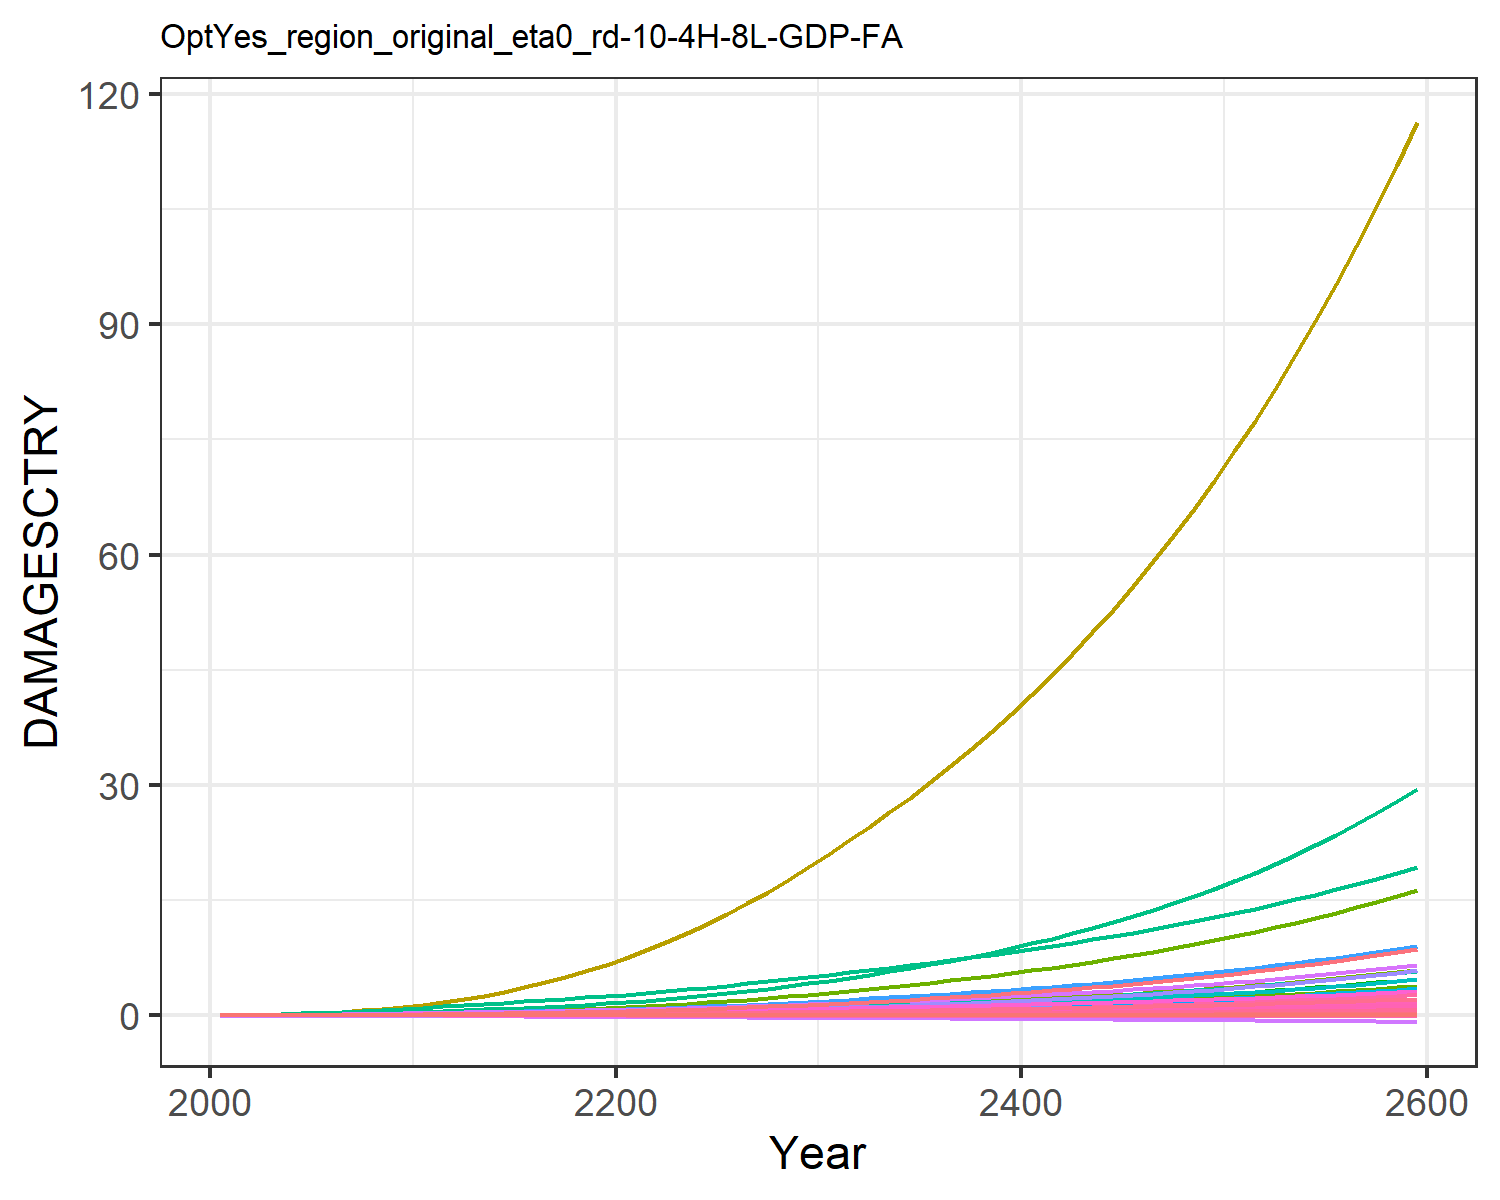

The file beside this chart, header and first rows:
9.31785260838142e-6, 0.0003608619853795658, 1.0946381900809916e-5, 0.004765314077660638, 0.0018665133772867214, -2.8555077691104798e-5, 0.004069308976660987, -0.0011605177616461034, 7.170073115505463e-5, 1.2427679935976366e-5, -0.0006685173286926385, 7.403306069728318e-5, 0.00010175885351298185, 0.0019734179289593685, -3.319763079162955e-5, 0.0005294688058474064, 6.76897506562309e-5, -2.951047924832515e-5, -0.00022142116662110482, 1.7791280022773245e-5, 0.00014844423762505837, 0.013735724312249, 3.315999472221272e-5, 0.000124818396085883
2.168433191671202e-5, 0.0008694, 2.1634986937349208e-5, 0.009605, 0.003498, -4.5502052425847e-5, 0.008096, -0.001716, 0.0001236, 2.8088925791745816e-5, -0.0009383, 0.0001674, 0.0002286, 0.003744, -4.860173315555991e-5, 0.001055, 0.0001229, -4.603260274038859e-5, -0.0003595, 3.283823265020875e-5, 0.0002829, 0.02567, 6.0304533249430226e-5, 0.0002349
4.52427551915826e-5, 0.001762, 3.607509287154159e-5, 0.01642, 0.005745, -7.061765404045586e-5, 0.01207, -0.00242, 0.0002022, 5.608752041077033e-5, -0.001294, 0.0003319, 0.0004546, 0.006947, -7.057651786723068e-5, 0.001797, 0.0001977, -7.044021242667748e-5, -0.0005644, 5.3347828048251606e-5, 0.0004691, 0.04202, 9.70894064074438e-5, 0.0004338
8.110123675322185e-5, 0.003208, 5.502578444245814e-5, 0.02536, 0.008522, -0.0001004, 0.01665, -0.003114, 0.0002985, 9.971251570013544e-5, -0.001628, 0.0005901, 0.0008057, 0.01157, -9.527248589565752e-5, 0.002764, 0.0002891, -9.908563833472207e-5, -0.0008087, 7.851050780341861e-5, 0.0007, 0.06215, 0.0001421, 0.0007195
0.0001301, 0.005362, 7.792341812194776e-5, 0.03625, 0.01167, -0.0001339, 0.02164, -0.003827, 0.0004087, 0.0001622, -0.001963, 0.0009634, 0.001308, 0.0177, -0.0001221, 0.003935, 0.0003922, -0.0001311, -0.001084, 0.0001069, 0.0009625, 0.08495, 0.0001927, 0.001096
0.0001888, 0.008122, 0.0001042, 0.04812, 0.01498, -0.0001698, 0.02678, -0.004515, 0.0005277, 0.0002383, -0.002276, 0.001425, 0.001918, 0.02493, -0.0001504, 0.005203, 0.0004996, -0.0001652, -0.001379, 0.0001366, 0.001237, 0.1088, 0.0002455, 0.001539
0.0002556, 0.01145, 0.0001336, 0.06101, 0.01843, -0.0002078, 0.03201, -0.005167, 0.0006531, 0.0003253, -0.002566, 0.001962, 0.002616, 0.03317, -0.0001806, 0.00657, 0.000612, -0.0002013, -0.001692, 0.0001676, 0.001524, 0.1338, 0.0003008, 0.002041
0.0003317, 0.01564, 0.000166, 0.07548, 0.02206, -0.0002472, 0.03749, -0.0058, 0.000782, 0.0004296, -0.00284, 0.002618, 0.003453, 0.04274, -0.0002127, 0.008095, 0.0007307, -0.0002389, -0.002015, 0.0002003, 0.001826, 0.1601, 0.0003592, 0.002619
0.0004165, 0.02084, 0.0002013, 0.09165, 0.02584, -0.0002877, 0.04326, -0.006411, 0.0009123, 0.000552, -0.003099, 0.003405, 0.004436, 0.05365, -0.0002465, 0.009787, 0.0008547, -0.0002775, -0.002346, 0.0002343, 0.002138, 0.1875, 0.0004202, 0.003275
0.0005093, 0.0272, 0.0002392, 0.1096, 0.02975, -0.0003288, 0.0493, -0.007, 0.001042, 0.0006936, -0.003342, 0.004337, 0.005574, 0.06591, -0.0002817, 0.01166, 0.0009834, -0.0003167, -0.002681, 0.0002696, 0.00246, 0.216, 0.0004834, 0.004005
0.0006048, 0.03396, 0.0002845, 0.1268, 0.03382, -0.0003764, 0.05653, -0.00768, 0.001191, 0.0008323, -0.003621, 0.005282, 0.006689, 0.0789, -0.0003234, 0.01341, 0.001118, -0.0003623, -0.003069, 0.0003063, 0.002793, 0.2457, 0.0005494, 0.00477
0.0006955, 0.04045, 0.0003381, 0.141, 0.0378, -0.0004305, 0.06516, -0.008437, 0.001356, 0.0009525, -0.00393, 0.006141, 0.007658, 0.09206, -0.000373, 0.01485, 0.00125, -0.0004145, -0.003506, 0.0003425, 0.003117, 0.2749, 0.0006146, 0.005535
0.0007787, 0.04727, 0.0003989, 0.1564, 0.04201, -0.0004881, 0.07515, -0.009257, 0.001527, 0.00107, -0.004256, 0.007011, 0.008608, 0.105, -0.0004278, 0.01639, 0.001392, -0.0004702, -0.00397, 0.0003808, 0.003458, 0.306, 0.000684, 0.006275
0.0008605, 0.05451, 0.0004642, 0.1711, 0.04602, -0.0005455, 0.08568, -0.01003, 0.001694, 0.001186, -0.004549, 0.007903, 0.009549, 0.1185, -0.0004842, 0.01785, 0.001527, -0.0005259, -0.004431, 0.0004174, 0.00378, 0.3357, 0.0007506, 0.007032
0.000941, 0.06217, 0.0005343, 0.1855, 0.04992, -0.0006033, 0.09677, -0.01079, 0.001858, 0.001301, -0.004822, 0.008814, 0.01048, 0.1324, -0.0005423, 0.01926, 0.001659, -0.000582, -0.004893, 0.0004529, 0.00409, 0.3647, 0.0008154, 0.007803
0.00102, 0.07022, 0.0006097, 0.1999, 0.05375, -0.0006617, 0.1085, -0.01154, 0.002023, 0.001413, -0.005079, 0.009742, 0.01139, 0.1468, -0.0006019, 0.02064, 0.001789, -0.0006387, -0.005359, 0.0004879, 0.004394, 0.3934, 0.0008792, 0.008583
0.001099, 0.07862, 0.0006908, 0.2142, 0.05755, -0.0007208, 0.1211, -0.01229, 0.002188, 0.001524, -0.005324, 0.01068, 0.01229, 0.1617, -0.000663, 0.02201, 0.001918, -0.000696, -0.005829, 0.0005224, 0.004693, 0.4218, 0.0009424, 0.00937
0.001176, 0.08734, 0.0007777, 0.2286, 0.06134, -0.0007808, 0.1344, -0.01304, 0.002354, 0.001632, -0.00556, 0.01163, 0.01317, 0.177, -0.0007254, 0.02338, 0.002046, -0.0007541, -0.006307, 0.0005568, 0.00499, 0.4504, 0.001005, 0.01016
0.001254, 0.09635, 0.0008708, 0.2432, 0.06514, -0.0008418, 0.1487, -0.01381, 0.002523, 0.001738, -0.005788, 0.01259, 0.01404, 0.1927, -0.000789, 0.02475, 0.002174, -0.000813, -0.006791, 0.0005911, 0.005286, 0.479, 0.001068, 0.01096
0.001331, 0.1056, 0.00097, 0.258, 0.06896, -0.0009038, 0.1638, -0.0146, 0.002695, 0.001842, -0.00601, 0.01356, 0.01488, 0.2088, -0.0008537, 0.02614, 0.002303, -0.0008727, -0.007284, 0.0006255, 0.005583, 0.5079, 0.001131, 0.01176
0.001416, 0.1157, 0.001078, 0.2744, 0.07315, -0.0009686, 0.18, -0.01542, 0.002875, 0.001955, -0.00623, 0.01461, 0.0158, 0.2265, -0.0009212, 0.02767, 0.002443, -0.000935, -0.007799, 0.000663, 0.005908, 0.5396, 0.0012, 0.01262
0.001511, 0.1271, 0.001195, 0.2932, 0.07784, -0.001037, 0.1972, -0.01627, 0.003066, 0.002081, -0.006449, 0.01579, 0.01682, 0.2465, -0.0009922, 0.02943, 0.002599, -0.001001, -0.008344, 0.000705, 0.006272, 0.5751, 0.001277, 0.01359
0.001611, 0.1403, 0.001322, 0.3132, 0.08279, -0.001108, 0.2156, -0.01715, 0.003263, 0.002226, -0.006665, 0.01715, 0.018, 0.2678, -0.001065, 0.0313, 0.002763, -0.001068, -0.008907, 0.000749, 0.006655, 0.6126, 0.001357, 0.0146
0.001715, 0.1548, 0.001457, 0.3343, 0.08795, -0.001181, 0.2351, -0.01806, 0.003467, 0.00238, -0.006876, 0.01861, 0.01925, 0.2903, -0.001141, 0.03325, 0.002933, -0.001138, -0.009487, 0.0007947, 0.007052, 0.6517, 0.001441, 0.01564
0.001823, 0.1703, 0.0016, 0.3564, 0.0933, -0.001256, 0.2557, -0.019, 0.003677, 0.00254, -0.007083, 0.02017, 0.02055, 0.314, -0.001218, 0.0353, 0.003109, -0.001209, -0.01008, 0.0008419, 0.007464, 0.6925, 0.001527, 0.01672
0.001934, 0.1867, 0.001753, 0.3795, 0.09885, -0.001333, 0.2776, -0.01996, 0.003894, 0.002706, -0.007285, 0.0218, 0.0219, 0.339, -0.001297, 0.03742, 0.00329, -0.001281, -0.0107, 0.0008906, 0.007889, 0.7348, 0.001616, 0.01783
0.002048, 0.2042, 0.001915, 0.4036, 0.1046, -0.001412, 0.3011, -0.02099, 0.004116, 0.002876, -0.007491, 0.0235, 0.02328, 0.3651, -0.001377, 0.03962, 0.003477, -0.001356, -0.01133, 0.0009408, 0.008327, 0.7786, 0.001708, 0.01897
0.002165, 0.2227, 0.002086, 0.4287, 0.1105, -0.001493, 0.3261, -0.02204, 0.004345, 0.003051, -0.00769, 0.02529, 0.0247, 0.3924, -0.00146, 0.04191, 0.003669, -0.001432, -0.01197, 0.0009924, 0.008778, 0.824, 0.001802, 0.02014
0.002286, 0.2421, 0.002267, 0.4548, 0.1167, -0.001576, 0.3524, -0.02313, 0.004579, 0.00323, -0.00788, 0.02714, 0.02615, 0.421, -0.001545, 0.04427, 0.003867, -0.00151, -0.01264, 0.001046, 0.009242, 0.8711, 0.001899, 0.02134
0.002409, 0.2626, 0.002458, 0.4819, 0.123, -0.001661, 0.3801, -0.02424, 0.00482, 0.003414, -0.008062, 0.02908, 0.02764, 0.451, -0.001632, 0.04673, 0.00407, -0.001589, -0.01332, 0.0011, 0.009719, 0.9197, 0.001998, 0.02256
0.002531, 0.2836, 0.002655, 0.5093, 0.1292, -0.001746, 0.4083, -0.02532, 0.005058, 0.003595, -0.008216, 0.03103, 0.02911, 0.4815, -0.001717, 0.04919, 0.004269, -0.001668, -0.01399, 0.001154, 0.01019, 0.9681, 0.002097, 0.02377
0.002651, 0.3049, 0.002854, 0.5367, 0.1354, -0.001828, 0.4367, -0.02636, 0.00529, 0.003773, -0.008343, 0.03299, 0.03055, 0.5122, -0.001801, 0.05163, 0.004463, -0.001744, -0.01464, 0.001206, 0.01064, 1.016, 0.002192, 0.02496
0.002771, 0.3268, 0.00306, 0.5646, 0.1415, -0.00191, 0.466, -0.02741, 0.005524, 0.003951, -0.008457, 0.03498, 0.032, 0.5438, -0.001885, 0.05411, 0.004658, -0.00182, -0.0153, 0.001258, 0.0111, 1.064, 0.002287, 0.02616
0.002893, 0.3495, 0.003275, 0.5934, 0.1478, -0.001994, 0.4963, -0.02847, 0.005761, 0.004131, -0.008561, 0.03703, 0.03346, 0.5764, -0.00197, 0.05666, 0.004855, -0.001897, -0.01597, 0.001311, 0.01157, 1.113, 0.002384, 0.02737
0.003016, 0.3731, 0.003498, 0.623, 0.1543, -0.002079, 0.5279, -0.02956, 0.006001, 0.004313, -0.008653, 0.03914, 0.03494, 0.6103, -0.002056, 0.05927, 0.005056, -0.001975, -0.01664, 0.001365, 0.01204, 1.163, 0.002483, 0.02859
0.003141, 0.3975, 0.00373, 0.6536, 0.1608, -0.002165, 0.5608, -0.03066, 0.006245, 0.004499, -0.008734, 0.04131, 0.03644, 0.6454, -0.002144, 0.06195, 0.005261, -0.002054, -0.01733, 0.00142, 0.01252, 1.214, 0.002583, 0.02984
0.003268, 0.423, 0.003973, 0.6852, 0.1676, -0.002253, 0.5952, -0.03179, 0.006494, 0.004687, -0.008805, 0.04355, 0.03797, 0.6819, -0.002233, 0.06472, 0.005469, -0.002135, -0.01804, 0.001476, 0.01301, 1.267, 0.002685, 0.03111
0.003397, 0.4494, 0.004226, 0.7178, 0.1745, -0.002343, 0.6311, -0.03295, 0.006748, 0.004879, -0.008863, 0.04586, 0.03952, 0.7198, -0.002325, 0.06757, 0.005682, -0.002217, -0.01875, 0.001534, 0.01351, 1.322, 0.00279, 0.0324
0.003528, 0.4769, 0.00449, 0.7516, 0.1816, -0.002435, 0.6687, -0.03413, 0.007007, 0.005074, -0.00891, 0.04824, 0.04111, 0.7592, -0.002418, 0.0705, 0.0059, -0.0023, -0.01948, 0.001592, 0.01402, 1.378, 0.002897, 0.03371
0.003662, 0.5055, 0.004766, 0.7866, 0.1889, -0.002529, 0.7079, -0.03535, 0.007272, 0.005272, -0.008944, 0.05071, 0.04272, 0.8003, -0.002514, 0.07353, 0.006123, -0.002385, -0.02023, 0.001652, 0.01454, 1.436, 0.003006, 0.03505
0.003798, 0.5353, 0.005054, 0.8228, 0.1964, -0.002624, 0.749, -0.03659, 0.007542, 0.005475, -0.008965, 0.05326, 0.04436, 0.843, -0.002611, 0.07666, 0.00635, -0.002471, -0.02099, 0.001713, 0.01508, 1.495, 0.003118, 0.03642
0.003937, 0.5663, 0.005355, 0.8604, 0.2041, -0.002722, 0.7919, -0.03787, 0.007818, 0.005682, -0.008971, 0.05589, 0.04604, 0.8875, -0.002711, 0.07988, 0.006584, -0.00256, -0.02177, 0.001776, 0.01563, 1.557, 0.003232, 0.03782
0.004078, 0.5985, 0.005669, 0.8992, 0.2121, -0.002823, 0.8368, -0.03918, 0.0081, 0.005893, -0.008962, 0.05862, 0.04776, 0.9338, -0.002813, 0.08321, 0.006823, -0.00265, -0.02257, 0.00184, 0.01619, 1.62, 0.003349, 0.03925
0.004222, 0.6321, 0.005997, 0.9395, 0.2202, -0.002925, 0.8837, -0.04053, 0.008389, 0.006109, -0.008938, 0.06144, 0.04951, 0.9821, -0.002918, 0.08665, 0.007068, -0.002742, -0.02339, 0.001906, 0.01676, 1.686, 0.003469, 0.04071
0.004369, 0.6671, 0.006341, 0.9813, 0.2287, -0.00303, 0.9327, -0.04191, 0.008684, 0.006329, -0.008897, 0.06436, 0.0513, 1.032, -0.003026, 0.09021, 0.007319, -0.002836, -0.02422, 0.001973, 0.01735, 1.754, 0.003593, 0.04221
0.004519, 0.7035, 0.006699, 1.025, 0.2373, -0.003138, 0.984, -0.04333, 0.008986, 0.006555, -0.008838, 0.06739, 0.05313, 1.085, -0.003137, 0.09389, 0.007577, -0.002932, -0.02508, 0.002043, 0.01795, 1.823, 0.003719, 0.04374
0.004672, 0.7414, 0.007074, 1.07, 0.2463, -0.003248, 1.038, -0.04479, 0.009296, 0.006786, -0.00876, 0.07052, 0.055, 1.14, -0.00325, 0.09769, 0.007841, -0.003031, -0.02596, 0.002114, 0.01857, 1.896, 0.003849, 0.04531
0.004828, 0.781, 0.007465, 1.116, 0.2555, -0.003362, 1.094, -0.04629, 0.009613, 0.007022, -0.008662, 0.07377, 0.05692, 1.197, -0.003367, 0.1016, 0.008113, -0.003131, -0.02686, 0.002186, 0.0192, 1.97, 0.003982, 0.04691
0.004988, 0.8222, 0.007874, 1.165, 0.265, -0.003478, 1.152, -0.04783, 0.009939, 0.007264, -0.008543, 0.07714, 0.05889, 1.257, -0.003486, 0.1057, 0.008391, -0.003234, -0.02779, 0.002261, 0.01985, 2.048, 0.004119, 0.04856
0.005151, 0.8651, 0.008302, 1.215, 0.2749, -0.003597, 1.214, -0.04942, 0.01027, 0.007512, -0.008402, 0.08064, 0.0609, 1.319, -0.003609, 0.1099, 0.008678, -0.00334, -0.02873, 0.002338, 0.02052, 2.128, 0.004259, 0.05025
0.005318, 0.9099, 0.00875, 1.267, 0.285, -0.00372, 1.278, -0.05105, 0.01061, 0.007766, -0.008236, 0.08426, 0.06296, 1.384, -0.003736, 0.1143, 0.008972, -0.003448, -0.02971, 0.002417, 0.02121, 2.211, 0.004403, 0.05198
0.005488, 0.9566, 0.009218, 1.321, 0.2955, -0.003846, 1.345, -0.05272, 0.01096, 0.008027, -0.008046, 0.08803, 0.06508, 1.452, -0.003867, 0.1188, 0.009274, -0.003559, -0.03071, 0.002498, 0.02191, 2.297, 0.004551, 0.05376
0.005663, 1.005, 0.009707, 1.378, 0.3063, -0.003975, 1.415, -0.05445, 0.01132, 0.008294, -0.007829, 0.09194, 0.06725, 1.523, -0.004001, 0.1234, 0.009585, -0.003672, -0.03174, 0.002581, 0.02263, 2.385, 0.004704, 0.05559
0.005841, 1.056, 0.01022, 1.436, 0.3175, -0.004108, 1.489, -0.05622, 0.01169, 0.008569, -0.007584, 0.09599, 0.06948, 1.597, -0.004139, 0.1283, 0.009905, -0.003789, -0.03279, 0.002667, 0.02338, 2.478, 0.004861, 0.05747
0.006024, 1.109, 0.01075, 1.497, 0.329, -0.004245, 1.565, -0.05804, 0.01207, 0.00885, -0.007309, 0.1002, 0.07177, 1.675, -0.004281, 0.1333, 0.01023, -0.003908, -0.03388, 0.002755, 0.02414, 2.573, 0.005022, 0.05939
0.006211, 1.164, 0.01131, 1.56, 0.341, -0.004385, 1.646, -0.05992, 0.01246, 0.00914, -0.007003, 0.1046, 0.07412, 1.756, -0.004428, 0.1385, 0.01057, -0.00403, -0.03499, 0.002845, 0.02493, 2.672, 0.005188, 0.06138
0.006403, 1.222, 0.0119, 1.626, 0.3534, -0.00453, 1.73, -0.06185, 0.01286, 0.009437, -0.006663, 0.1091, 0.07654, 1.841, -0.004578, 0.1439, 0.01092, -0.004156, -0.03614, 0.002938, 0.02573, 2.775, 0.005359, 0.06342
0.0066, 1.282, 0.01251, 1.694, 0.3662, -0.004679, 1.817, -0.06384, 0.01327, 0.009742, -0.006287, 0.1139, 0.07902, 1.929, -0.004734, 0.1495, 0.01128, -0.004285, -0.03732, 0.003034, 0.02656, 2.881, 0.005534, 0.06551
0.006801, 1.345, 0.01316, 1.765, 0.3794, -0.004832, 1.909, -0.06589, 0.0137, 0.01006, -0.005874, 0.1188, 0.08157, 2.022, -0.004894, 0.1553, 0.01165, -0.004417, -0.03854, 0.003133, 0.02742, 2.992, 0.005715, 0.06767
0.007007, 1.411, 0.01383, 1.839, 0.3931, -0.004989, 2.005, -0.068, 0.01413, 0.01038, -0.005421, 0.1239, 0.0842, 2.119, -0.00506, 0.1613, 0.01203, -0.004552, -0.03979, 0.003235, 0.0283, 3.106, 0.005902, 0.06989
